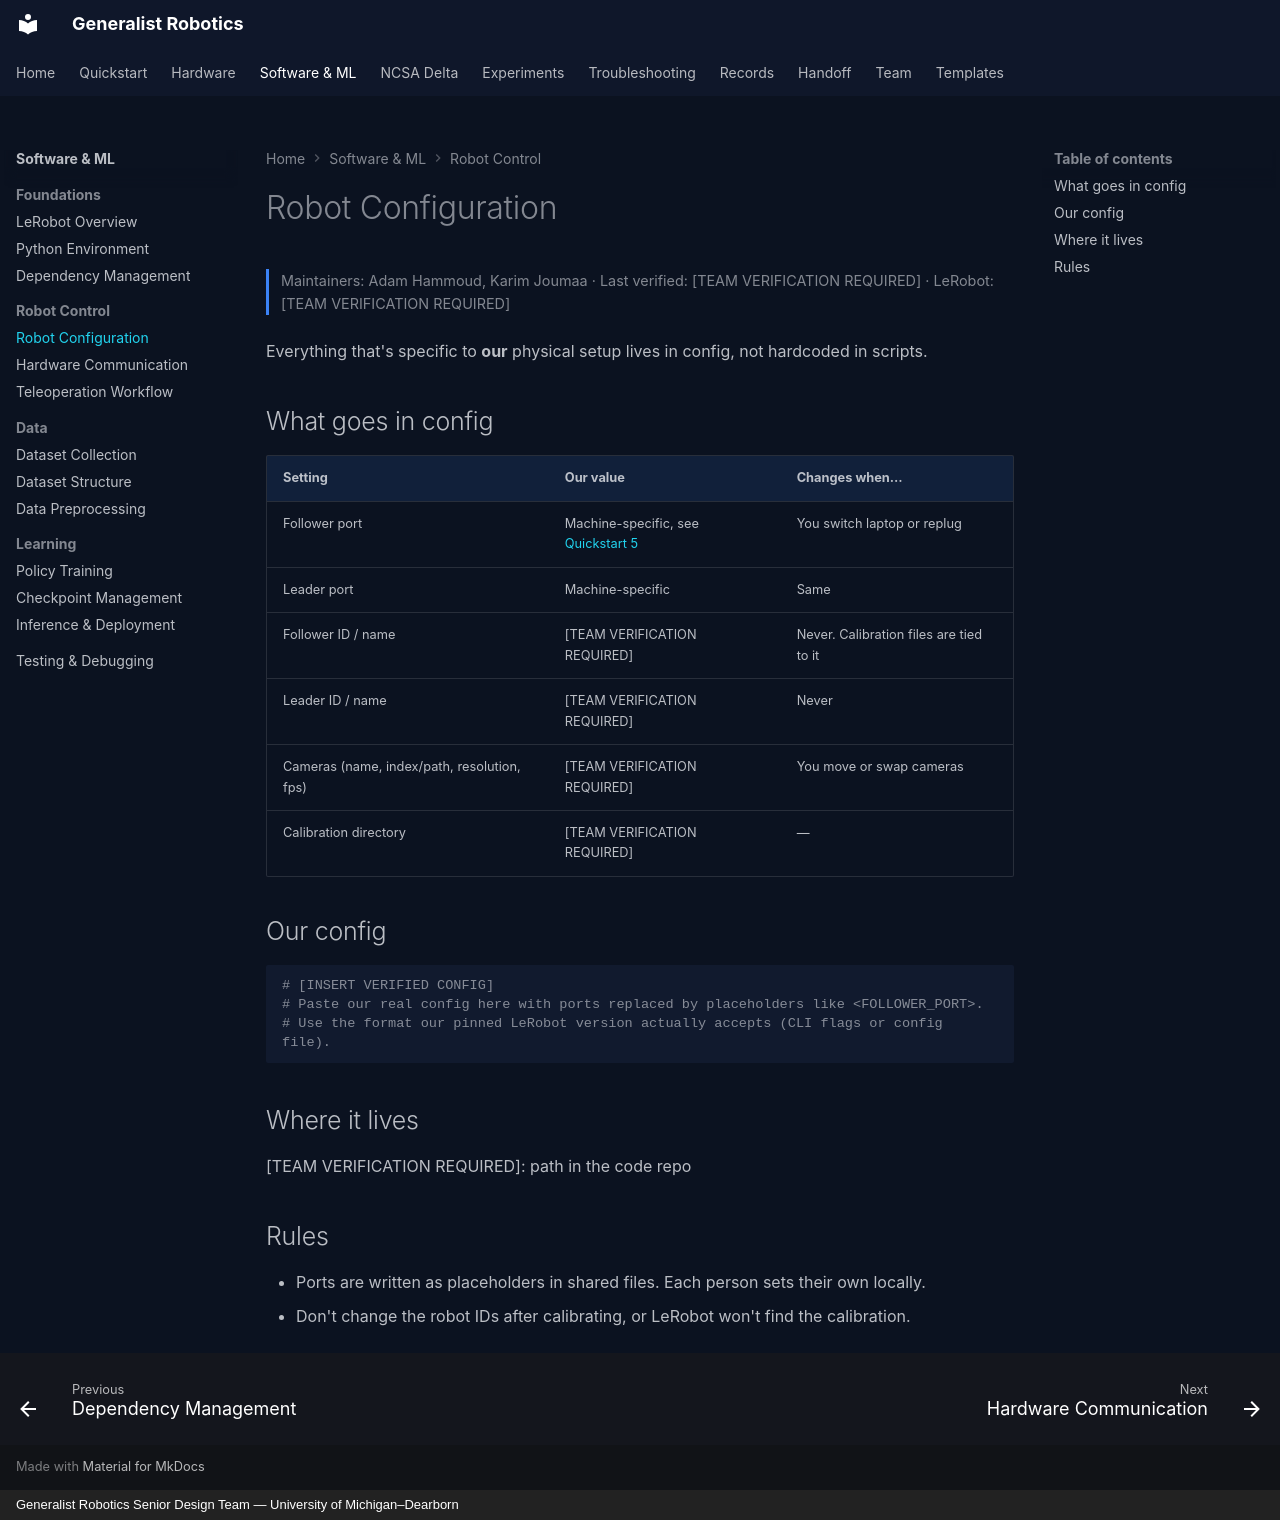

repository: eshkembi18/UMD-Robotics · page: software/robot-config/index.html · generator: mkdocs · copyright: Generalist Robotics Senior Design Team — University of Michigan–Dearborn

# Robot Configuration

<p class="gr-meta">Maintainers: Adam Hammoud, Karim Joumaa · Last verified: [TEAM VERIFICATION REQUIRED] · LeRobot: [TEAM VERIFICATION REQUIRED]</p>

Everything that's specific to **our** physical setup lives in config, not hardcoded in scripts.

## What goes in config

| Setting | Our value | Changes when… |
|---|---|---|
| Follower port | Machine-specific, see [Quickstart 5](../quickstart/05-leader-follower.md) | You switch laptop or replug |
| Leader port | Machine-specific | Same |
| Follower ID / name | [TEAM VERIFICATION REQUIRED] | Never. Calibration files are tied to it |
| Leader ID / name | [TEAM VERIFICATION REQUIRED] | Never |
| Cameras (name, index/path, resolution, fps) | [TEAM VERIFICATION REQUIRED] | You move or swap cameras |
| Calibration directory | [TEAM VERIFICATION REQUIRED] | — |

## Our config

```yaml
# [INSERT VERIFIED CONFIG]
# Paste our real config here with ports replaced by placeholders like <FOLLOWER_PORT>.
# Use the format our pinned LeRobot version actually accepts (CLI flags or config file).
```

## Where it lives

[TEAM VERIFICATION REQUIRED]: path in the code repo

## Rules

- Ports are written as placeholders in shared files. Each person sets their own locally.
- Don't change the robot IDs after calibrating, or LeRobot won't find the calibration.
